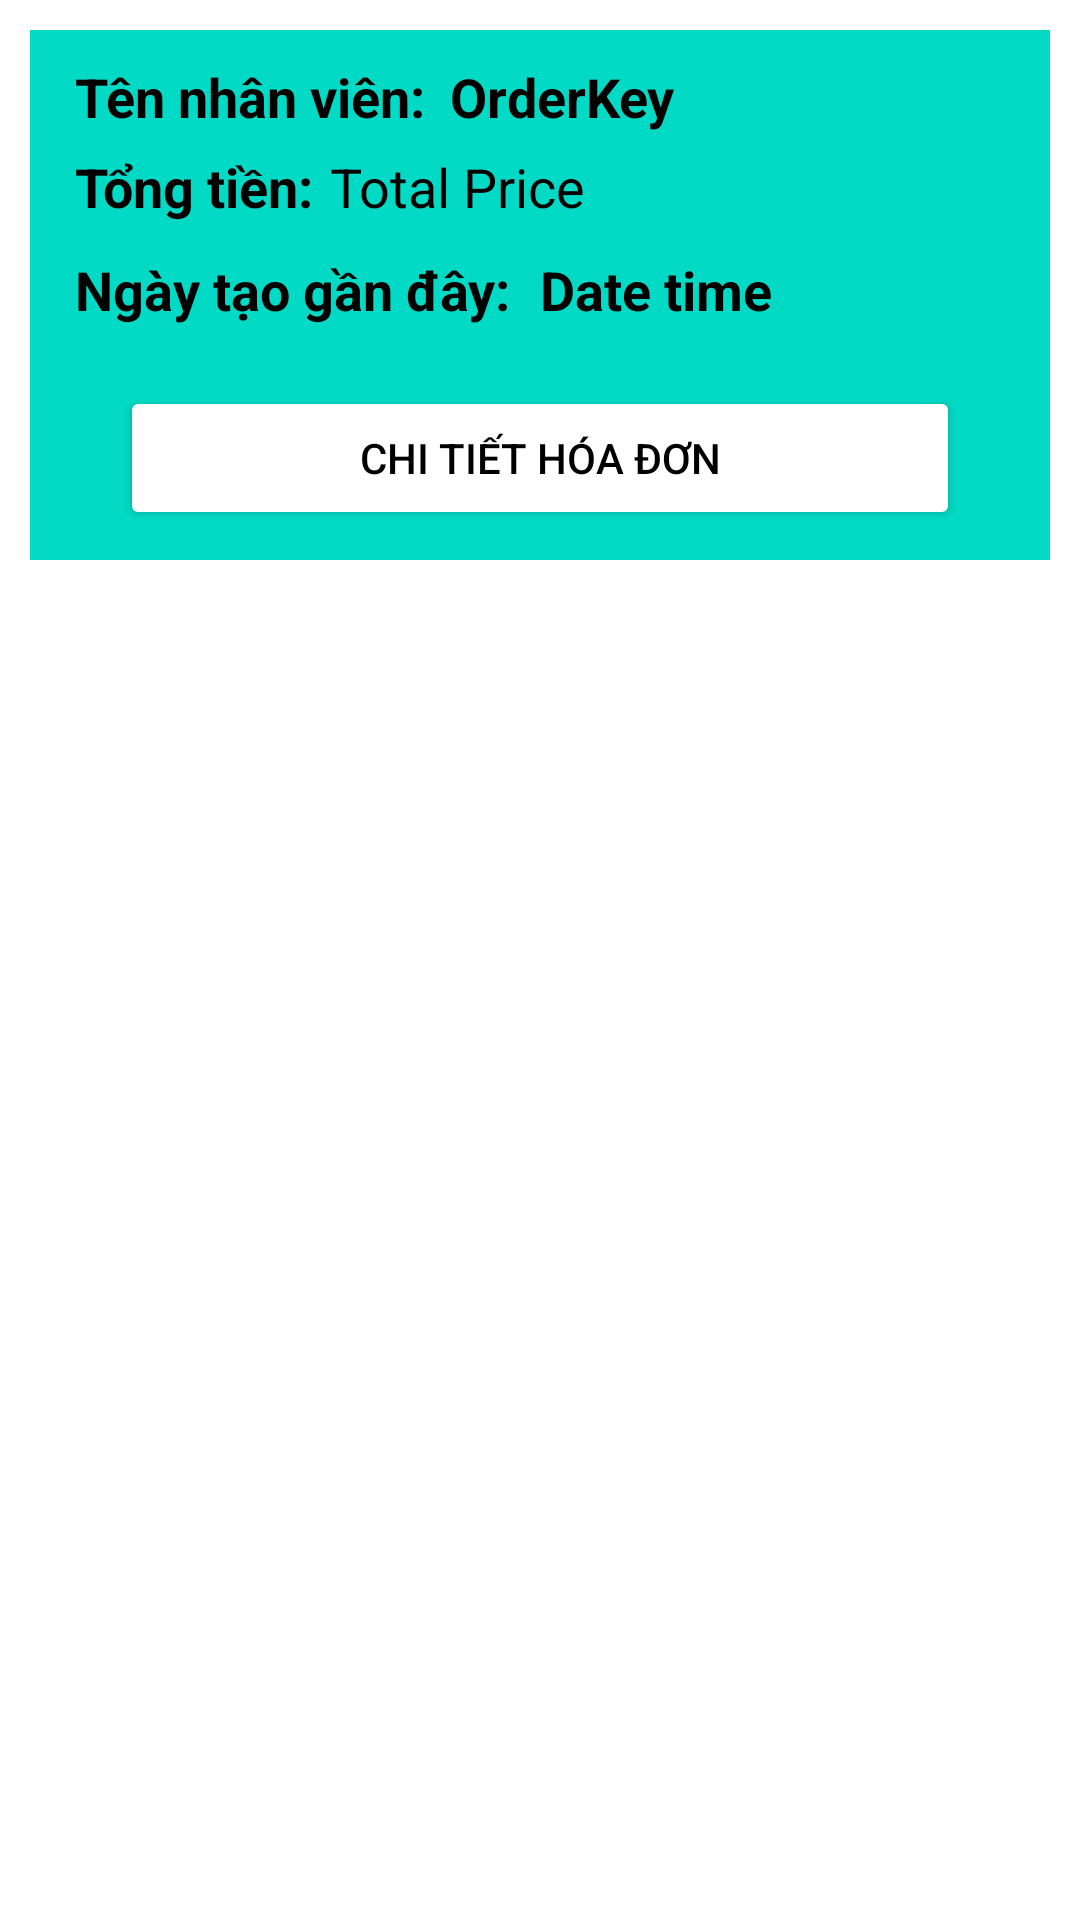

Reconstruct the res/layout file that produces this screen, plus the resources it refers to.
<!-- AndroidManifest.xml: application theme Theme.QuanLyCuaHangTraSua -->
<!-- res/layout/order_layout.xml -->
<?xml version="1.0" encoding="utf-8"?>

<RelativeLayout xmlns:android="http://schemas.android.com/apk/res/android"
    android:layout_width="match_parent"
    android:layout_height="wrap_content">

    <RelativeLayout
        android:layout_width="match_parent"
        android:layout_height="wrap_content"
        android:padding="10dp"
        android:layout_margin="10dp"
        android:background="@color/teal_200">

        <TextView
            android:layout_width="160dp"
            android:layout_height="wrap_content"
            android:text="Tên nhân viên:"
            android:textSize="18dp"
            android:textStyle="bold"
            android:textColor="@color/black"
            android:layout_marginLeft="5dp"/>

        <TextView
            android:id="@+id/order_key"
            android:layout_width="match_parent"
            android:layout_height="wrap_content"
            android:text="OrderKey"
            android:textSize="18dp"
            android:textStyle="bold"
            android:layout_marginStart="130dp"
            android:textColor="@color/black"
            android:layout_marginLeft="5dp"/>

        <TextView
            android:layout_width="match_parent"
            android:layout_height="wrap_content"
            android:text="Tổng tiền: "
            android:textSize="18dp"
            android:textStyle="bold"
            android:textColor="@color/black"
            android:layout_marginLeft="5dp"
            android:layout_marginTop="30dp"/>

        <TextView
            android:id="@+id/order_total_price"
            android:layout_width="match_parent"
            android:layout_height="wrap_content"
            android:text="Total Price"
            android:textSize="18dp"
            android:textColor="@color/black"
            android:layout_marginStart="90dp"
            android:layout_marginTop="30dp"/>

        <TextView
            android:layout_width="match_parent"
            android:layout_height="wrap_content"
            android:layout_below="@id/order_total_price"
            android:text="Ngày tạo gần đây:"
            android:textSize="18dp"
            android:textStyle="bold"
            android:textColor="@color/black"
            android:layout_marginLeft="5dp"
            android:layout_marginTop="10dp"/>

        <TextView
            android:id="@+id/order_date_time"
            android:layout_width="match_parent"
            android:layout_height="wrap_content"
            android:layout_below="@id/order_total_price"
            android:text="Date time"
            android:textSize="18dp"
            android:textStyle="bold"
            android:textColor="@color/black"
            android:layout_marginLeft="5dp"
            android:layout_marginStart="160dp"
            android:layout_marginTop="10dp"/>

        <Button
            android:id="@+id/show_order_products"
            android:layout_width="match_parent"
            android:layout_height="wrap_content"
            android:layout_marginLeft="20dp"
            android:layout_marginRight="20dp"
            android:layout_marginTop="20dp"
            android:backgroundTint="@color/white"
            android:textColor="@color/black"
            android:text="Chi tiết hóa đơn"
            android:layout_below="@id/order_date_time"/>

    </RelativeLayout>


</RelativeLayout>
<!-- resources referenced by this layout -->
<resources>
  <color name="black">#FF000000</color>
  <color name="teal_200">#FF03DAC5</color>
  <color name="white">#FFFFFFFF</color>
  <style name="Theme.QuanLyCuaHangTraSua" parent="Theme.MaterialComponents.DayNight.DarkActionBar">
          
          <item name="colorPrimary">@color/purple_500</item>
          <item name="colorPrimaryVariant">@color/purple_700</item>
          <item name="colorOnPrimary">@color/white</item>
          
          <item name="colorSecondary">@color/teal_200</item>
          <item name="colorSecondaryVariant">@color/teal_700</item>
          <item name="colorOnSecondary">@color/black</item>
          
          <item name="android:statusBarColor">?attr/colorPrimaryVariant</item>
          
      </style>
  <color name="purple_500">#009688</color>
  <color name="purple_700">#673AB7</color>
  <color name="teal_700">#FF018786</color>
</resources>
